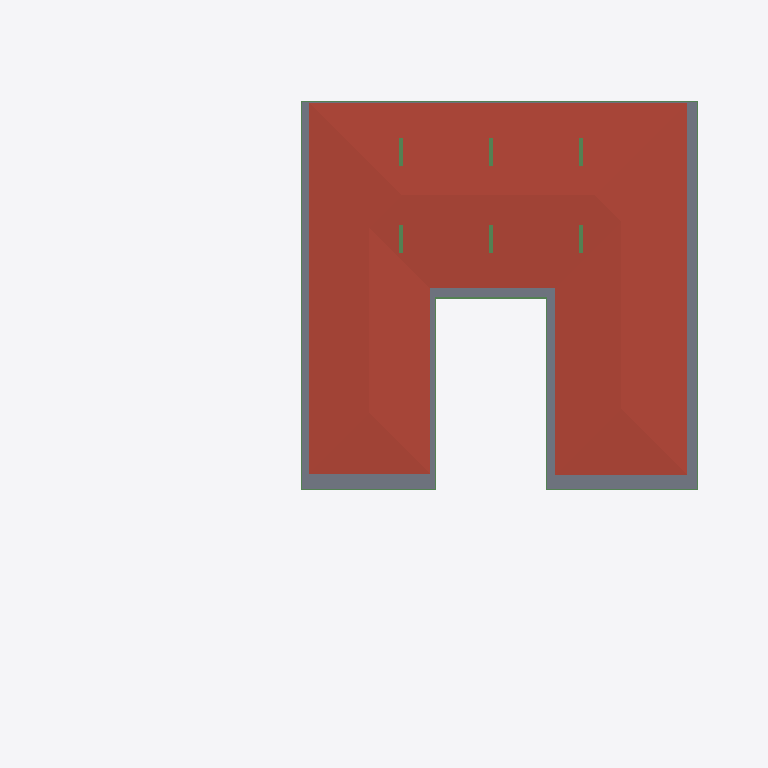
Plan cut of the same IFC building model at storey 'FF' (level 3.65 m, cut at 5.05 m), seen from above with north up, elements coloured by IFC class: 11 beams (green), 1 roof (red-brown), 1 slab (grey). Cut surfaces are drawn darker.
Extent 40.0 m × 39.7 m × 7.7 m (x, y, z). Storeys (5): BF at -2.55 m; 00 at 0.00 m; GF at 0.45 m; GF Lintel at 3.15 m; FF at 3.65 m. Elements (280): 58 IfcWall, 52 IfcBeam, 44 IfcWindow, 31 IfcFurniture, 23 IfcColumn, 19 IfcSlab, 18 IfcSanitaryTerminal, 15 IfcDoor, 6 IfcFurnishingElement, 3 IfcCovering, 3 IfcElectricAppliance, 3 IfcVehicle.

HEADER;
FILE_DESCRIPTION(('ViewDefinition [CoordinationView]'),'2;1');
FILE_NAME('Manilal.ifc','2025-02-03T21:17:45+05:30',(),(),'IfcOpenShell 0.8.0','Bonsai 0.8.0','');
FILE_SCHEMA(('IFC4X3'));
ENDSEC;
DATA;
#1480=IFCPROJECT('2TuuvCHJz54PsFPcraEbH$',$,'My Project',$,$,$,$,(#3,#128),#1481);
#3305=IFCSITE('0lpfVeOW52QfroqLYyHNY2',$,'My Site',$,$,#26,$,$,$,$,$,$,$,$);
#22021=IFCSITE('3bEIgyqTrDuwi1cEDDCOva',$,'Site',$,$,#22364,#22354,$,$,$,$,$,$,$);
#3313=IFCBUILDING('0MzaWOaS178x5FMqOflU3C',$,'My Building',$,$,#25,$,$,$,$,$,$);
#2081=IFCBUILDINGSTOREY('09kFoqoxrCvB1_fcEsMZsQ',$,'GF',$,$,#217,$,$,$,$);
#2986=IFCBUILDINGSTOREY('0zoFHJ9PnFW80M$mIVDQW3',$,'BF',$,$,#14477,$,$,$,$);
#17145=IFCBUILDINGSTOREY('0MckaoTknA3edZMUNhTyAK',$,'FF',$,$,#17254,$,$,$,$);
#20035=IFCBUILDINGSTOREY('3LpnsPikv4mRTBpfC3WQtx',$,'00',$,$,#20051,$,$,$,$);
#23582=IFCBUILDINGSTOREY('0DtUgpQ1b6nBmkLmvc_ehu',$,'GF Lintel',$,$,#23767,$,$,$,$);
#17255=IFCROOF('188ChkeVP4PP3HZ1_FwQ2Y',$,'Roof',$,$,#50998,#17288,$,.HIP_ROOF.);
#42258=IFCSLAB('1w55rHt3zANRcG83T9Icc$',$,'Covering.004',$,$,#50948,#42269,$,.FLOOR.);
#166972=IFCBEAM('2DKWudKN99zg7uECGiuNeQ',$,'Beam',$,$,#167172,#166983,$,$);
#167034=IFCBEAM('10LxUqtgbFAQRhzIckOuGH',$,'Beam',$,$,#167101,#167045,$,$);
#186882=IFCBEAM('0qH_dKLj5CKhNXTG2DYY06',$,'Beam',$,$,#187087,#186893,$,$);
#24645=IFCBEAM('0VJDvmHaXAaRtTeoMCJUjJ',$,'Beam',$,$,#101970,#24656,$,$);
#56854=IFCBEAM('2c_4G3KlX4cRg2dPODH4s1',$,'Beam',$,$,#102000,#56865,$,$);
#24721=IFCBEAM('1xlWdgLa17MBpQVB9j2Cib',$,'Beam',$,$,#101975,#24732,$,$);
#102262=IFCBEAM('1cQ_XveKf3IhgOfAWmUbUT',$,'Beam',$,$,#102818,#102273,$,$);
#102151=IFCBEAM('2C1gwTeIv6R8TmGo509jsR',$,'Beam',$,$,#102789,#102163,$,$);
#102234=IFCBEAM('0q554weub4Iwu4PjffBSJv',$,'Beam',$,$,#102608,#102245,$,$);
#102357=IFCBEAM('3msecch2zBUOeV2BkTlji6',$,'Beam',$,$,#102631,#102368,$,$);
#102416=IFCBEAM('3ZwR1mU3j4mRYH5GbVzWyx',$,'Beam',$,$,#187116,#102427,$,$);
ENDSEC;
